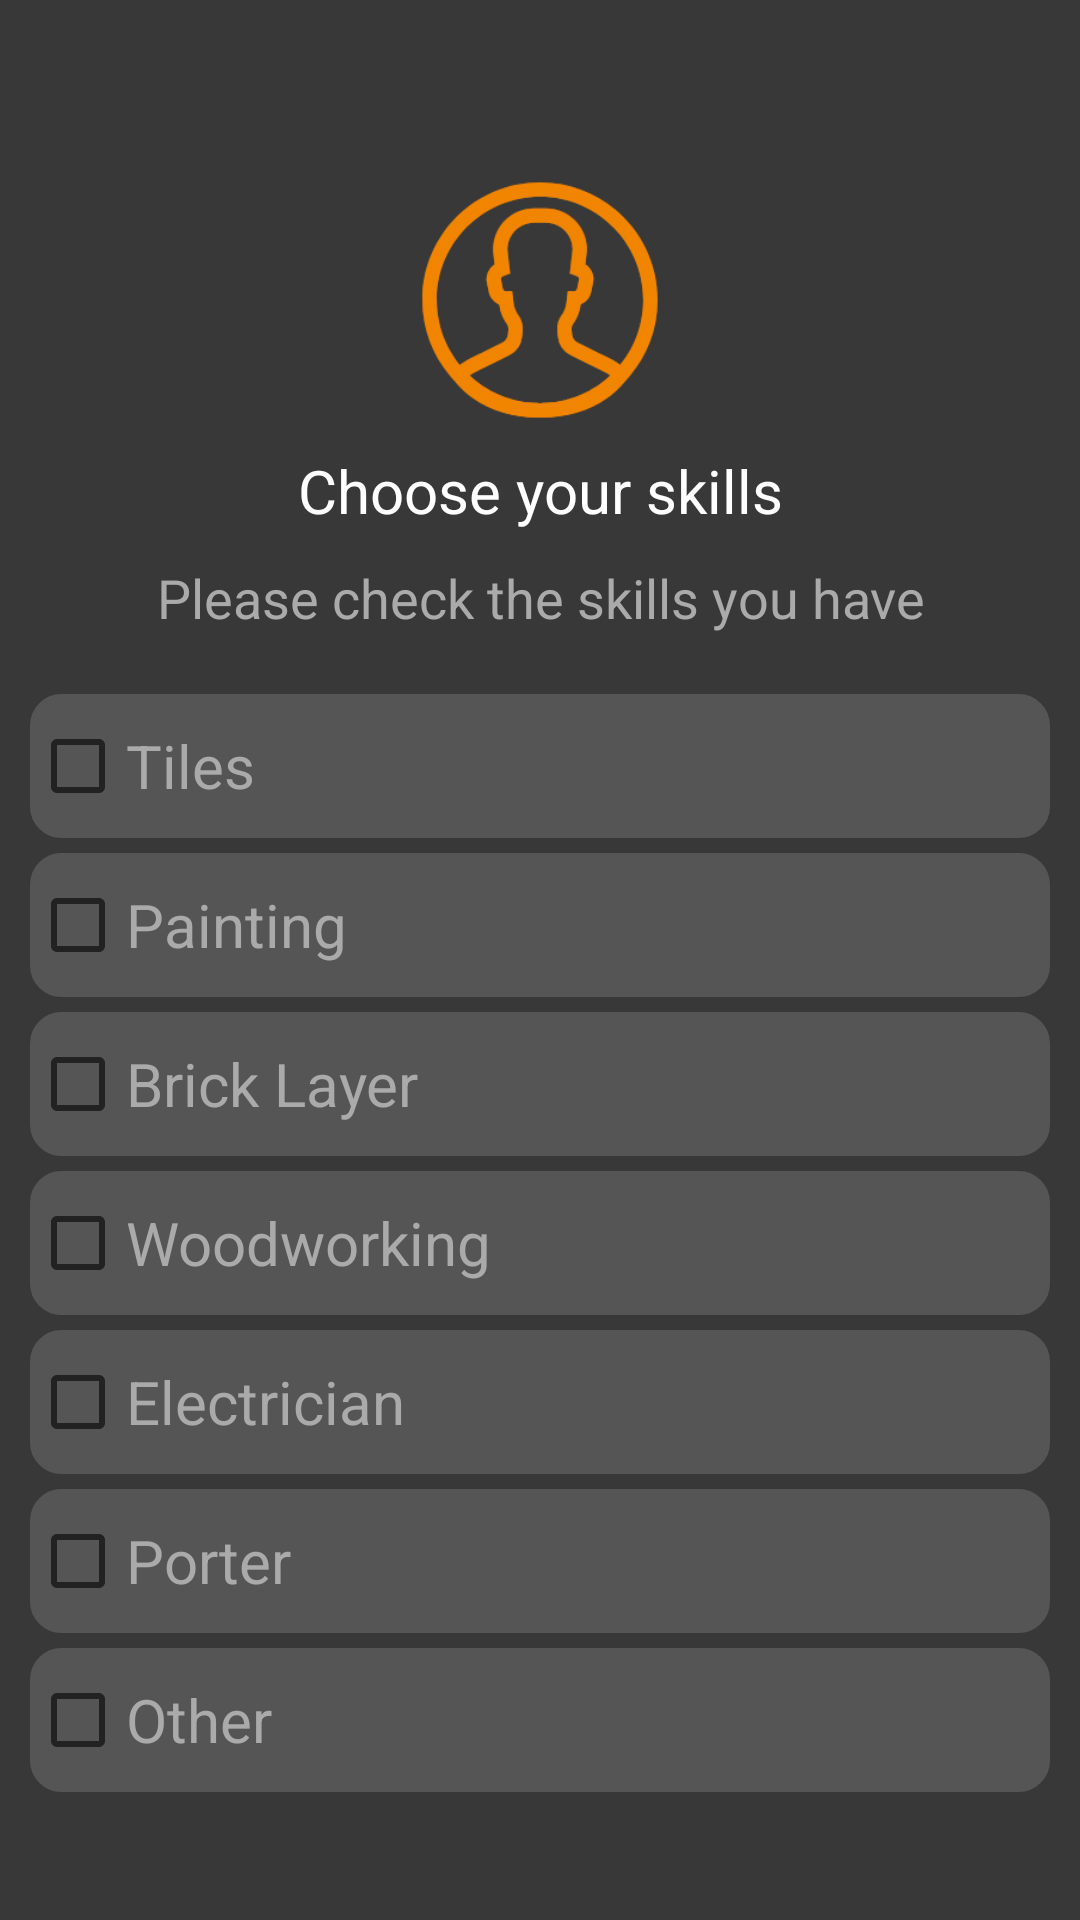

This screen was rendered from an Android layout file. Write that file and the resources it references.
<!-- AndroidManifest.xml: application theme Theme.BIPI -->
<!-- res/layout/activity_builder_sign_up3.xml -->
<?xml version="1.0" encoding="utf-8"?>
<LinearLayout xmlns:android="http://schemas.android.com/apk/res/android"
    xmlns:app="http://schemas.android.com/apk/res-auto"
    xmlns:tools="http://schemas.android.com/tools"
    android:layout_width="match_parent"
    android:layout_height="match_parent"
    android:orientation="vertical"
    android:padding="10dp"
    android:background="@color/background_black"
    tools:context=".SignUp.BuilderSignUp3">

    <ImageView
        android:id="@+id/iv_builder_user_3"
        android:layout_width="match_parent"
        android:layout_height="80dp"
        android:src="@drawable/user"
        android:layout_marginTop="50dp"
        android:gravity="center"
        />

    <TextView
        android:id="@+id/tv_builder_1"
        android:layout_width="match_parent"
        android:layout_height="wrap_content"
        android:textSize="20dp"
        android:text="@string/choose_skill"
        android:textColor="@color/white"
        android:gravity="center"
        android:layout_marginTop="10dp"

        />

    <TextView
        android:id="@+id/tv_builder_2"
        android:layout_width="match_parent"
        android:layout_height="wrap_content"
        android:textSize="18dp"
        android:text="@string/choose_skill_1"
        android:textColor="@color/hint_grey"
        android:gravity="center"
        android:layout_marginTop="10dp"
        />

    <CheckBox
        android:id="@+id/cb_1"
        android:layout_width="match_parent"
        android:layout_height="wrap_content"
        android:text="Tiles"
        android:gravity="center_vertical"
        android:textColor="@color/hint_grey"
        android:layout_marginTop="20dp"
        android:textSize="20sp"

        android:background="@drawable/bg_username"
        />

    <CheckBox
        android:id="@+id/cb_2"
        android:layout_width="match_parent"
        android:layout_height="wrap_content"
        android:text="Painting"
        android:gravity="center_vertical"
        android:textColor="@color/hint_grey"
        android:layout_marginTop="5dp"
        android:textSize="20sp"

        android:background="@drawable/bg_username"
        />
    <CheckBox
        android:id="@+id/cb_3"
        android:layout_width="match_parent"
        android:layout_height="wrap_content"
        android:text="Brick Layer"
        android:gravity="center_vertical"
        android:textColor="@color/hint_grey"
        android:layout_marginTop="5dp"
        android:textSize="20sp"

        android:background="@drawable/bg_username"
        />

    <CheckBox
        android:id="@+id/cb_4"
        android:layout_width="match_parent"
        android:layout_height="wrap_content"
        android:text="Woodworking"
        android:gravity="center_vertical"
        android:textColor="@color/hint_grey"
        android:layout_marginTop="5dp"
        android:textSize="20sp"

        android:background="@drawable/bg_username"
        />

    <CheckBox
        android:id="@+id/cb_5"
        android:layout_width="match_parent"
        android:layout_height="wrap_content"
        android:text="Electrician"
        android:gravity="center_vertical"
        android:textColor="@color/hint_grey"
        android:layout_marginTop="5dp"
        android:textSize="20sp"

        android:background="@drawable/bg_username"
        />

    <CheckBox
        android:id="@+id/cb_6"
        android:layout_width="match_parent"
        android:layout_height="wrap_content"
        android:text="Porter"
        android:gravity="center_vertical"
        android:textColor="@color/hint_grey"
        android:layout_marginTop="5dp"
        android:textSize="20sp"

        android:background="@drawable/bg_username"
        />

    <CheckBox
        android:id="@+id/cb_7"
        android:layout_width="match_parent"
        android:layout_height="wrap_content"
        android:text="Other"
        android:gravity="center_vertical"
        android:textColor="@color/hint_grey"
        android:layout_marginTop="5dp"
        android:textSize="20sp"

        android:background="@drawable/bg_username"
        />

    <Button
        android:id="@+id/btn_builder_signup"
        android:layout_width="360dp"
        android:layout_height="wrap_content"
        android:textColor="@color/white"
        android:text="Sign Up"
        android:layout_marginTop="50dp"
        android:layout_gravity="center"
        android:background="@drawable/button_shape"
        />

    <TextView
        android:id="@+id/tv_builder_3"
        android:layout_width="match_parent"
        android:layout_height="wrap_content"
        android:layout_marginTop="20dp"
        android:gravity="center"
        android:text="@string/account_remind"
        android:textColor="@color/hint_grey"
        android:textSize="13dp"

        />



</LinearLayout>
<!-- resources referenced by this layout -->
<resources>
  <color name="background_black">#383838</color>
  <color name="hint_grey">#aaaaaa</color>
  <color name="white">#FFFFFFFF</color>
  <!-- drawable bg_username (drawable) -->
  <?xml version="1.0" encoding="utf-8"?>
  <shape xmlns:android="http://schemas.android.com/apk/res/android">
      <stroke
          android:width="1dp"
          android:color="@color/Davy_grey"
  
          />
  
      <corners
          android:radius="10dp"
          />
      <solid android:color="@color/Davy_grey"
          />
  
  </shape>
  <!-- drawable user: png bitmap (drawable-xhdpi, 9619 bytes) -->
  <string name="account_remind">Already hava an account? Sign in</string>
  <string name="choose_skill">Choose your skills</string>
  <string name="choose_skill_1">Please check the skills you have</string>
  <style name="Theme.BIPI" parent="Theme.MaterialComponents.DayNight.DarkActionBar">
          
          <item name="colorPrimary">@color/orange</item>
          <item name="colorPrimaryVariant">@color/orange</item>
          <item name="colorOnPrimary">@color/white</item>
          
          <item name="colorSecondary">@color/teal_200</item>
          <item name="colorSecondaryVariant">@color/teal_700</item>
          <item name="colorOnSecondary">@color/black</item>
          
          <item name="android:statusBarColor">?attr/colorPrimaryVariant</item>
          
      </style>
  <color name="Davy_grey">#555555</color>
  <color name="orange">#f28500</color>
  <color name="teal_200">#FF03DAC5</color>
  <color name="teal_700">#FF018786</color>
  <color name="black">#FF000000</color>
</resources>
